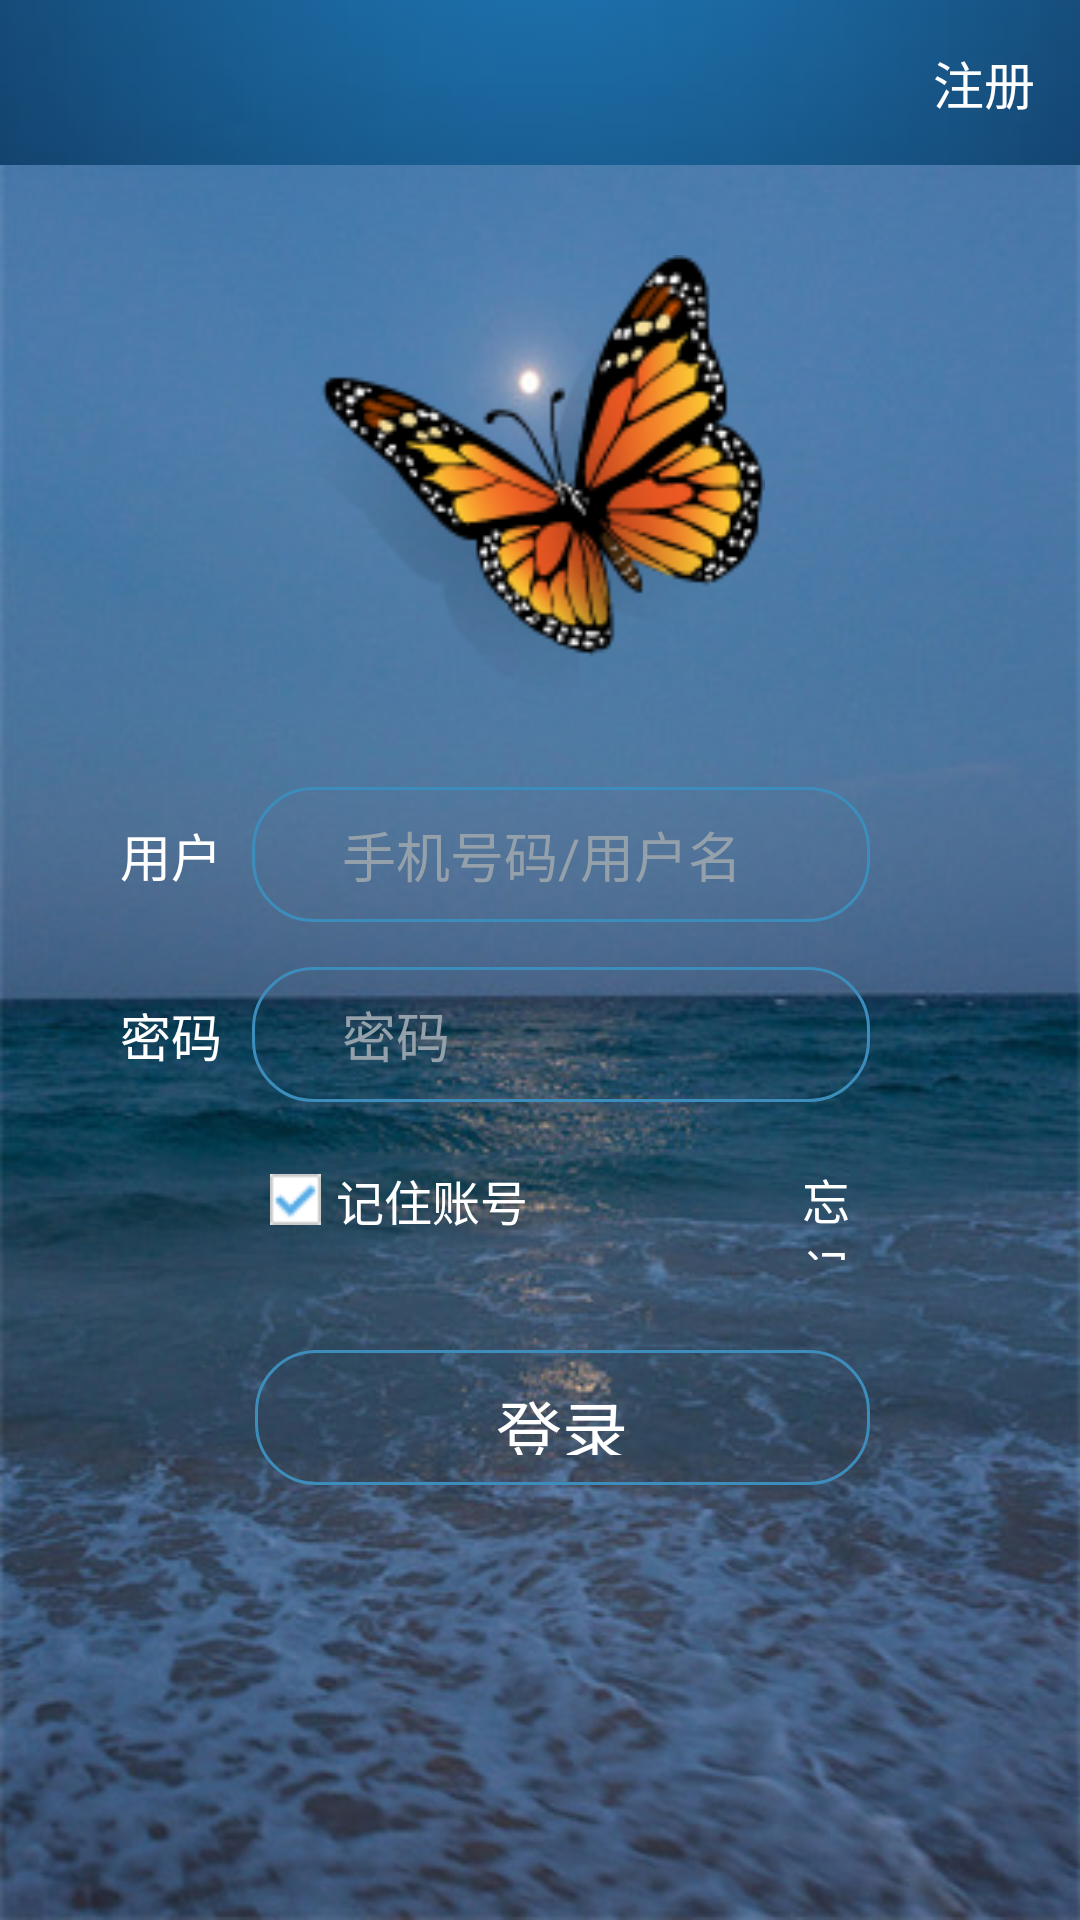

Write the Android layout XML for this screen, with the resource values it uses.
<!-- AndroidManifest.xml: application theme AppTheme.NoActionBar -->
<!-- res/layout/activity_main.xml -->
<?xml version="1.0" encoding="utf-8"?>
<RelativeLayout xmlns:android="http://schemas.android.com/apk/res/android"
    android:layout_width="match_parent"
    android:layout_height="match_parent"
    android:background="@mipmap/sea" >

    
    
    
    <LinearLayout
        android:id="@+id/title"
        android:layout_width="match_parent"
        android:layout_height="55dp"
        android:layout_alignParentTop="true"
        android:background="@mipmap/menu_1"
        android:gravity="right|center"
        android:orientation="vertical" >

        
        
        <TextView
            android:layout_width="wrap_content"
            android:layout_height="wrap_content"
            android:paddingRight="15dp"
            android:singleLine="true"
            android:text="注册"
            android:textColor="@android:color/white"
            android:textSize="17sp" />
    </LinearLayout>
    

    <ScrollView
        android:id="@+id/login_scroller"
        android:layout_width="match_parent"
        android:layout_height="wrap_content"
        android:layout_below="@+id/title" >

        <RelativeLayout
            android:layout_width="match_parent"
            android:layout_height="wrap_content" >

            
            <ImageView
                android:id="@+id/joy"
                android:layout_width="150dp"
                android:layout_height="150dp"
                android:layout_alignParentTop="true"
                android:layout_centerHorizontal="true"
                android:layout_marginTop="30dp"
                android:layout_marginBottom="20dp"
                android:scaleType="fitXY"
                android:layout_centerVertical="true"
                android:padding="5dp"
                android:background="@mipmap/battery" />

            
            <LinearLayout
                android:id="@+id/login_edit_layout"
                android:layout_width="match_parent"
                android:layout_height="wrap_content"
                android:layout_below="@+id/joy"
                android:layout_marginLeft="30dp"
                android:layout_marginRight="40dp"

                android:orientation="vertical" >

                
                <LinearLayout
                    android:layout_width="match_parent"
                    android:layout_height="60dp"
                    android:layout_marginRight="20dp"
                    android:focusable="true"
                    android:focusableInTouchMode="true"
                    android:gravity="center_vertical"
                    android:orientation="horizontal" >

                    <TextView
                        android:layout_width="wrap_content"
                        android:layout_height="wrap_content"
                        android:layout_marginLeft="10dp"
                        android:text="用户"
                        android:textColor="@android:color/white"
                        android:textSize="17sp" />

                    
                    <EditText
                        android:id="@+id/login_input_name"
                        android:layout_width="match_parent"
                        android:layout_height="45dp"
                        android:layout_marginRight="5dp"
                        android:layout_margin="10dp"
                        android:minHeight="40dp"
                        android:paddingLeft="30dp"
                        android:hint="手机号码/用户名"
                        android:textColorHint="#95A1AA"
                        android:background="@drawable/edittext_selector"
                        android:singleLine="true" />
                </LinearLayout>

                
                

                <LinearLayout
                    android:layout_width="match_parent"
                    android:layout_height="60dp"
                    android:layout_marginRight="20dp"
                    android:gravity="center_vertical"
                    android:orientation="horizontal" >

                    <TextView
                        android:layout_width="wrap_content"
                        android:layout_height="wrap_content"
                        android:layout_marginLeft="10dp"
                        android:text="密码"
                        android:textColor="@android:color/white"
                        android:textSize="17sp" />

                    
                    <EditText
                        android:id="@+id/login_input_password"
                        android:layout_width="0dp"
                        android:layout_height="45dp"
                        android:layout_weight="1"
                        android:layout_margin="10dp"
                        android:minHeight="40dp"
                        android:paddingLeft="30dp"
                        android:hint="密码"
                        android:textColorHint="#95A1AA"
                        android:background="@drawable/edittext_selector"
                        android:inputType="textPassword"
                        android:singleLine="true" />

                </LinearLayout>

                
                <LinearLayout
                    android:layout_width="match_parent"
                    android:layout_height="50dp"
                    android:layout_marginLeft="60dp"
                    android:layout_marginRight="30dp"
                    android:gravity="center_vertical"
                    android:orientation="horizontal" >

                    
                    <CheckBox
                        android:id="@+id/remember"
                        android:layout_width="wrap_content"
                        android:layout_height="40dp"
                        android:text="记住账号"
                        android:textColor="@android:color/white"
                        android:textSize="16sp"

                        android:drawablePadding="5dp"
                        android:paddingLeft="0dp"
                        android:drawableLeft="@mipmap/box_checked"
                        android:button="@null" />



                    
                    <TextView
                        android:layout_width="wrap_content"
                        android:layout_height="40dp"
                        android:paddingTop="8dp"
                        android:paddingLeft="85dp"
                        android:text="忘记密码？"
                        android:textColor="@android:color/white"
                        android:textSize="16sp"
                        android:textAlignment="center"/>


                </LinearLayout>
            </LinearLayout>

            
            <Button
                android:id="@+id/login_btn"
                android:layout_width="match_parent"
                android:layout_height="45dp"
                android:layout_below="@+id/login_edit_layout"
                android:layout_marginLeft="85dp"
                android:layout_marginRight="70dp"
                android:layout_marginTop="25dp"
                android:text="登录"
                android:textAlignment="center"
                android:textColor="@android:color/white"
                android:textSize="22sp"
                android:background="@drawable/button_selector"
                android:gravity="center" />

        </RelativeLayout>
    </ScrollView>
</RelativeLayout>
<!-- res/layout/menu.xml (included above) -->
<?xml version="1.0" encoding="utf-8"?>
<RelativeLayout xmlns:android="http://schemas.android.com/apk/res/android"
    android:layout_width="match_parent"
    android:layout_height="55dp"
    android:background="@mipmap/menu_1">

    
    
    <TextView
        android:layout_width="wrap_content"
        android:layout_height="wrap_content"
        android:layout_marginLeft="20dp"
        android:layout_marginRight="15dp"
        android:text="注册"
        android:textColor="#ffffff"
        android:textSize="17sp"
        android:layout_centerVertical="true"
        android:layout_alignParentRight="true"
        />
</RelativeLayout>
<!-- resources referenced by this layout -->
<resources>
  <!-- drawable button_selector (drawable) -->
  <?xml version="1.0" encoding="utf-8"?>
  <selector xmlns:android="http://schemas.android.com/apk/res/android">
      <item android:state_pressed="true">
          <shape>
              <stroke android:width="1dip" android:color="#1077B5" />
              <corners android:radius="20dp" />
              <padding android:left="10dp" android:top="10dp"
                  android:right="10dp" android:bottom="10dp" />
          </shape>
      </item>
  
      <item android:state_focused="true">
          <shape>
              <stroke android:width="1dip" android:color="#1B89CA" />
              <corners android:radius="20dp" />
              <padding android:left="10dp" android:top="10dp"
                  android:right="10dp" android:bottom="10dp" />
          </shape>
      </item>
  
      <item>
          <shape>
              <stroke android:width="1dip" android:color="#3c8dbc" />
              <corners android:radius="20dip" />
              <padding android:left="10dp" android:top="10dp"
                  android:right="10dp" android:bottom="10dp" />
          </shape>
      </item>
  
  </selector>
  <!-- drawable edittext_selector (drawable) -->
  <?xml version="1.0" encoding="utf-8"?>
  <selector xmlns:android="http://schemas.android.com/apk/res/android">
      <item
          android:state_window_focused="false" >
          
  
          <shape xmlns:android="http://schemas.android.com/apk/res/android"
              android:shape="rectangle">
              
              <solid android:color="@android:color/transparent" />
              <corners android:radius="20dip"/>
              <stroke
                  android:width="1dip"
                  android:color="#3c8dbc" />
          </shape>
      </item>
  
      <item android:state_focused="true" >
          
  
          <shape xmlns:android="http://schemas.android.com/apk/res/android"
              android:shape="rectangle">
              
              <solid android:color="@android:color/transparent" />
              <corners android:radius="20dip"/>
              <stroke
                  android:width="1dip"
                  android:color="#1B89CA"/>
          </shape>
      </item>
  
  </selector>
  <!-- mipmap battery: png bitmap (mipmap-hdpi, 14942 bytes) -->
  <!-- mipmap box_checked: png bitmap (mipmap-mdpi, 1461 bytes) -->
  <!-- mipmap menu_1: png bitmap (mipmap-hdpi, 3471 bytes) -->
  <!-- mipmap sea: jpg bitmap (mipmap-hdpi, 145942 bytes) -->
  <style name="AppTheme.NoActionBar">
          <item name="windowActionBar">false</item>
          <item name="windowNoTitle">true</item>
          
          
      </style>
</resources>
